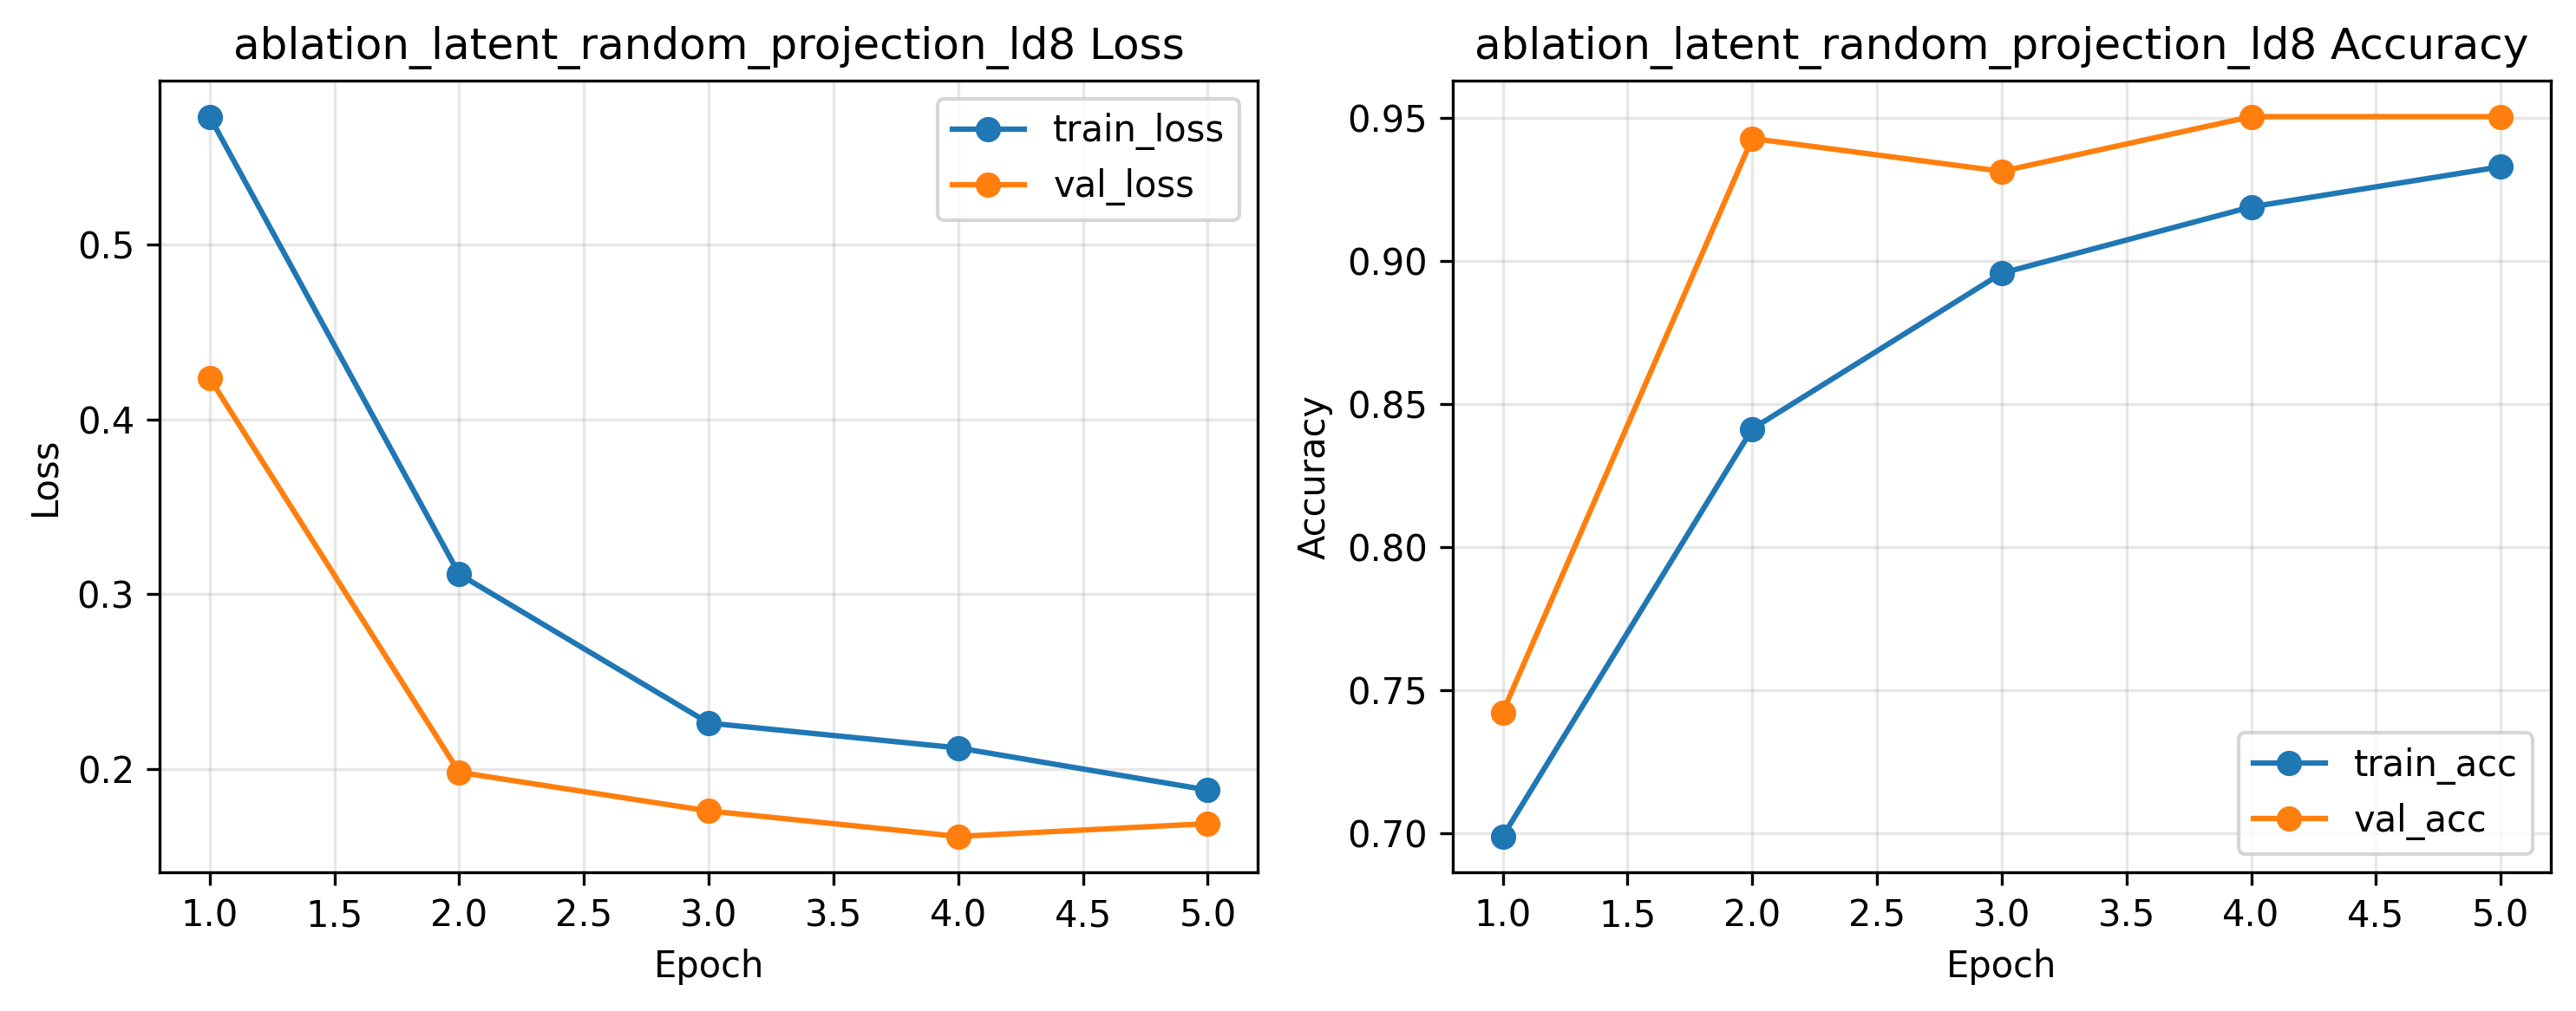

The data file committed next to this chart (first rows):
epoch, train_loss, train_acc, val_loss, val_acc, val_auc, val_ece, epoch_time_sec
1, 0.5731, 0.699, 0.4235, 0.7424, 0.9203, 0.156, 1.855
2, 0.3114, 0.8413, 0.1981, 0.9427, 0.9762, 0.0594, 1.866
3, 0.2263, 0.8957, 0.176, 0.9313, 0.9824, 0.04633, 2.615
4, 0.2121, 0.9189, 0.1615, 0.9504, 0.9833, 0.04274, 2.053
5, 0.188, 0.9329, 0.1688, 0.9504, 0.9863, 0.03142, 1.956
